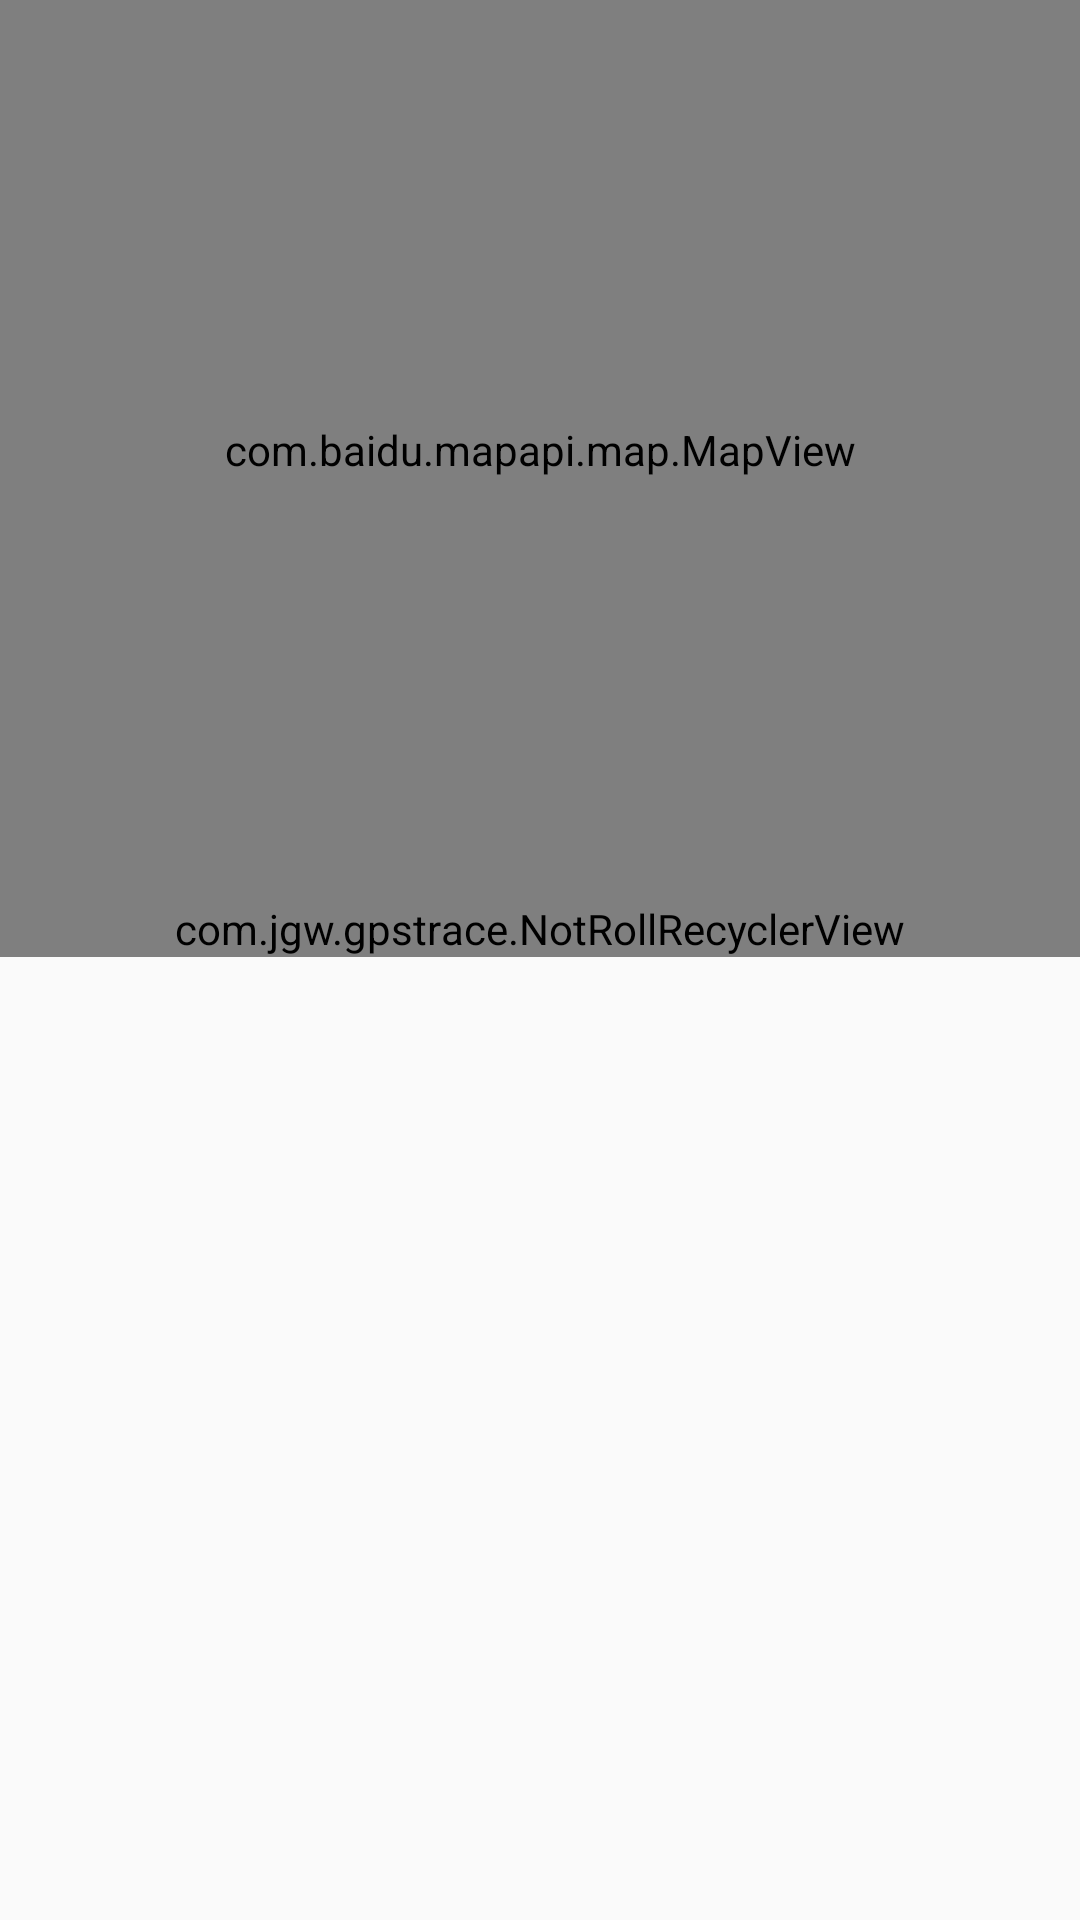

Write the Android layout XML for this screen, with the resource values it uses.
<!-- AndroidManifest.xml: application theme AppTheme -->
<!-- res/layout/activity_scan_result.xml -->
<?xml version="1.0" encoding="utf-8"?>
<ScrollView xmlns:android="http://schemas.android.com/apk/res/android"
    xmlns:app="http://schemas.android.com/apk/res-auto"
    android:id="@+id/sc_list"
    android:layout_width="match_parent"
    android:layout_height="match_parent"
    android:fillViewport="true">


    <LinearLayout
        android:layout_width="match_parent"
        android:layout_height="match_parent"
        android:orientation="vertical">

        <com.baidu.mapapi.map.MapView
            android:id="@+id/map_list"
            android:layout_width="match_parent"
            android:layout_height="300dp" />


        <FrameLayout
            android:layout_width="match_parent"
            android:layout_height="0dp"
            android:layout_weight="1"
            android:orientation="vertical">


            <com.jgw.gpstrace.NotRollRecyclerView
                android:id="@+id/rv_list"
                android:layout_width="match_parent"
                android:layout_height="wrap_content"
                android:cacheColorHint="#00000000"
                android:descendantFocusability="beforeDescendants"
                app:loadMoreMode="click|scroll"
                app:loadMoreView="cn.finalteam.loadingviewfinal.DefaultLoadMoreView"
                app:noLoadMoreHideView="false" />

            <LinearLayout
                android:layout_width="match_parent"
                android:layout_height="wrap_content"
                android:orientation="vertical">

                <include layout="@layout/listitem_node_father_one" />
            </LinearLayout>

            <include layout="@layout/layout_empty" />

        </FrameLayout>

    </LinearLayout>


</ScrollView>
<!-- res/layout/listitem_node_father_one.xml (included above) -->
<?xml version="1.0" encoding="utf-8"?>
<LinearLayout xmlns:android="http://schemas.android.com/apk/res/android"
    android:id="@+id/ll_node_father"
    android:visibility="gone"
    android:layout_width="match_parent"
    android:layout_height="wrap_content"
    android:orientation="vertical">


    <LinearLayout
        android:layout_width="match_parent"
        android:layout_height="44dp"
        android:background="@color/colorPrimarySecond"
        android:gravity="center_vertical"
        android:orientation="horizontal"
        android:paddingLeft="8dp">


        <TextView
            android:id="@+id/tv_position"
            android:layout_width="wrap_content"
            android:layout_height="wrap_content"
            android:background="@mipmap/icon_dot_large"
            android:gravity="center"
            android:textColor="@android:color/white"
            android:textSize="15sp" />

        <TextView
            android:id="@+id/tv_node_name"
            android:layout_width="wrap_content"
            android:layout_height="wrap_content"
            android:layout_marginLeft="13dp"
            android:textColor="@color/nav_background"
            android:textSize="16sp" />
    </LinearLayout>

</LinearLayout>
<!-- res/layout/layout_empty.xml (included above) -->
<?xml version="1.0" encoding="utf-8"?>
<LinearLayout xmlns:android="http://schemas.android.com/apk/res/android"
    android:id="@+id/ll_null"
    android:visibility="gone"
    android:layout_width="match_parent"
    android:layout_height="match_parent"
    android:gravity="center"
   >

    <LinearLayout
        android:layout_width="match_parent"
        android:layout_height="wrap_content"
        android:gravity="center_horizontal"
        android:layout_gravity="center"
        android:orientation="vertical">

        <ImageView
            android:layout_width="wrap_content"
            android:layout_height="wrap_content"
            android:src="@mipmap/icon_empty" />

        <TextView
            android:id="@+id/tv_empty_message"
            android:layout_width="wrap_content"
            android:layout_height="wrap_content"
            android:text="暂无溯源信息"
            android:textSize="16sp" />
    </LinearLayout>

</LinearLayout>
<!-- resources referenced by this layout -->
<resources>
  <color name="colorPrimarySecond">#fafafa</color>
  <color name="nav_background">#03a9f4</color>
  <!-- mipmap icon_dot_large: png bitmap (mipmap-xhdpi, 1611 bytes) -->
  <!-- mipmap icon_empty: png bitmap (mipmap-xhdpi, 17448 bytes) -->
  <style name="AppTheme" parent="AppTheme.Base">
          
          <item name="actionBarSize">48dp</item>
      </style>
  <style name="AppTheme.Base" parent="Theme.AppCompat.Light.NoActionBar">
  
          <item name="windowActionBar">false</item>
          <item name="android:windowNoTitle">true</item>
          
      </style>
</resources>
